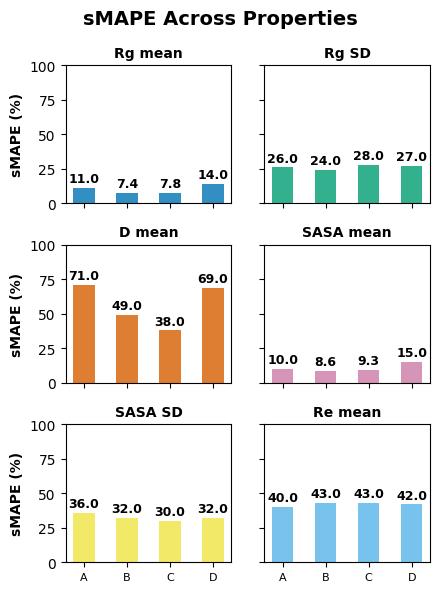

Source code (Python):
import numpy as np
import matplotlib.pyplot as plt

plt.rcParams["font.family"] = "Times New Roman"  # Use serif font
datasets = ["A", "B", "C", "D"]
methods = ["Rg mean", "Rg SD", "D mean", "SASA mean", "SASA SD", "Re mean", "Average"]

errors = np.array(
    [
        [11, 26, 71, 10, 36, 40, 33],  # Shared layer
        [7.4, 24, 49, 8.6, 32, 43, 27],  # One less shared layer
        [7.8, 28, 38, 9.3, 30, 43, 26],  # Morgan FP, (-) Shared Layer
        [14, 27, 69, 15, 32, 42, 33],  # fine tuned
    ]
)


# Extract average values separately (last column)
average_values = errors[:, -1]  # Last column is the average
errors = errors[:, :-1]  # Remove "Average" column from bars
methods = methods[:-1]  # Remove "Average" from labels

# Use a professional style
plt.style.use("seaborn-v0_8-colorblind")

# Get colors from the main grouped bar plot
style_colors = plt.rcParams["axes.prop_cycle"].by_key()["color"]
num_methods = len(methods)
num_datasets = len(datasets)

# Ensure enough colors for properties (one per property)
property_colors = [
    style_colors[i % len(style_colors)] for i in range(num_methods)
]  # Colors per property

# Create subplots
fig, axes = plt.subplots(nrows=3, ncols=2, figsize=(4.5, 6), sharey=True)
axes = axes.flatten()  # Flatten for easy iteration

# Plot each property separately
for i, method in enumerate(methods):
    for j, dataset in enumerate(datasets):
        bar = axes[i].bar(
            j,
            errors[j][i],
            color=property_colors[i],
            width=0.5,
            alpha=0.8,
            label=dataset,
        )

        # Annotate value on top of the bar
        for rect in bar:
            height = rect.get_height()
            axes[i].text(
                rect.get_x() + rect.get_width() / 2,
                height + 2,  # Adjust position above the bar
                f"{height:.1f}",
                ha="center",
                va="bottom",
                fontsize=9,
                fontweight="bold",
            )

    axes[i].set_title(method, fontsize=10, fontweight="bold")
    axes[i].set_xticks(range(len(datasets)))
    if i >= (3 - 1) * 2:  # Last row condition
        axes[i].set_xticklabels(datasets, fontsize=8, rotation=0)
    else:
        axes[i].set_xticklabels([])
    axes[i].set_ylim(0, 100)
    if i % 2 == 0:
        axes[i].set_ylabel(
            "sMAPE (%)", fontsize=10, fontweight="bold"
        )  # Removes text but keeps ticks
# General formatting
fig.suptitle("sMAPE Across Properties", fontsize=14, fontweight="bold")
fig.tight_layout()  # Automatically optimizes layout
fig.subplots_adjust(hspace=0.3, wspace=0.2)  # Adjust vertical and horizontal spacing

fig.savefig("subplots_sMAPE.png", dpi=300, bbox_inches="tight")
plt.show()
